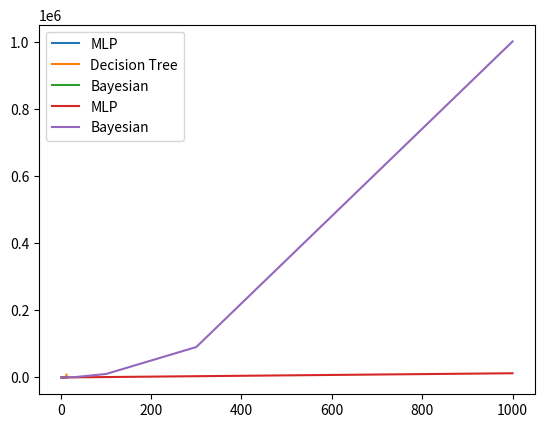

Reproduce this figure in Python.
import numpy as np
import matplotlib.pyplot as plt

cov1 = np.array([np.array([1,0]),np.array([0,1])])
cov2 = np.array([np.array([2,0]),np.array([0,2])])

x1 = mean1 = np.array([2,4])
x2 = mean2 = np.array([-1,-4])
x3 = np.array([-1,2])
x4 = np.array([4,0])
X = [x1,x2,x3,x4]
prior1 = 0.7
prior2 = 0.3

def mvn(x: np.array, d, mean: np.array, covariance):
    """pdf of the multivariate normal distribution."""
    x_m = x - mean
    return (1. / (np.sqrt((2 * np.pi)**d * np.linalg.det(covariance))) * 
            np.exp(-(np.linalg.solve(covariance, x_m).T.dot(x_m)) / 2))

norm_post = []

for i in range(len(X)):
    mvn1 = mvn(X[i], 2, mean1, cov1)
    mvn2 = mvn(X[i], 2, mean2, cov2)

    print("P(x" + str(i+1) + "| c=1) = " + str(mvn1))
    print("P(x" + str(i+1) + "| c=2) = " + str(mvn2))

    print("P(x" + str(i+1) + ", c=1) = " + str(mvn1*prior1))
    print("P(x" + str(i+1) + ", c=2) = " + str(mvn2*prior2))

    den = mvn1*prior1 + mvn2*prior2
    norm_post.append([mvn1*prior1/den,mvn2*prior2/den])


print(norm_post)

posteriors = np.transpose(norm_post)
print(posteriors)
w1, w2 = np.sum(posteriors[0]), np.sum(posteriors[1])
assert (w1+w2 == 4)
weights = [w1, w2]
new_prior1, new_prior2 = w1/4, w2/4
print(weights, new_prior1, new_prior2)

new_mean1 = np.sum([posteriors[0][i]*X[i] for i in range(len(X))],axis=0)/w1
new_mean2 = np.sum([posteriors[1][i]*X[i] for i in range(len(X))],axis=0)/w2
new_mean = [new_mean1, new_mean2]
new_sigma = []

for i in range(len(new_mean)):
    new_sigma11 = new_sigma12 = new_sigma22 = 0
    for j in range(len(X)):
        new_sigma11 += (posteriors[i][j]/weights[i])*(X[j][0]-new_mean[i][0])**2
        new_sigma22 += (posteriors[i][j]/weights[i])*(X[j][1]-new_mean[i][1])**2
        new_sigma12 += (posteriors[i][j]/weights[i])*(X[j][0]-new_mean[i][0])*(X[j][1]-new_mean[i][1])
    new_sigma.append(np.array([[new_sigma11, new_sigma12], [new_sigma12, new_sigma22]]))
    print("New Sigma" + str(i+1) + ": " + str(new_sigma[i][0]) + "\n\t    " + str(new_sigma[i][1]))

clusters = [[],[]]

for i in range(len(X)):
    clusters[0].append(X[i]) if posteriors[0][i] > posteriors[1][i] else clusters[1].append(X[i])
    
print(clusters)


# (2)
# Cluster1:  x1,x3,x4
# Cluster2:  x2

# S(x1) = 1 - a(x1)/b(x1) = 1 - ((3.605551275463989+4.47213595499958)/2)/8.54400374531753
#       = 0.52728910992
# S(x3) = 1 - a(x3)/b(x3) = 1 - ((3.605551275463989+5.385164807134504)/2)/6.0
#       = 0.25077365978
# S(x4) = 1 - a(x4)/b(x4) = 1 - ((4.47213595499958+5.385164807134504)/2)/6.4031242374328485
#       = 0.23027412895

# S(c1) = (S(x1)+S(x3)+S(x4))/3 = (0.52728910992+0.25077365978+0.23027412895)/3 
#       = 0.33611229955

# S(c2) = S(x2) = 1 - a(x2)/b(x2) = 1

# S(c) = (S(c1)+S(c2))/2 = (0.33611229955+1)/2 = 0.66805614977

print(np.linalg.norm(X[0]-X[2])) # x1,x3 dist 3.605551275463989
print(np.linalg.norm(X[0]-X[3])) # x1,x4 dist 4.47213595499958
print(np.linalg.norm(X[2]-X[3])) # x3,x4 dist 5.385164807134504
print(np.linalg.norm(X[0]-X[1])) # x1,x2 dist 8.54400374531753
print(np.linalg.norm(X[2]-X[1])) # x3,x2 dist 6.0
print(np.linalg.norm(X[3]-X[1])) # x4,x2 dist 6.4031242374328485

# (3)
# (a)
# (i)   MLP with three hidden layers with as much nodes as the number of input variables
# (ii)  Decision tree assuming input variables are discretized using three bins
# (iii) Bayesian classifier with a multivariate Gaussian likelihood

# (i) 
# dVC(MLP) = numero de parametros
# 5    ->    5     ->    5    ->     5     ->    1
# 2(m+1)*S*(log(S)+1) = 2(5+1)*3*(log(3)+1) = 53.1763651699
#  m = numero de parametros/dimensionalidade     S = numero de hidden layers
#                   
# (ii)
# dVC(tree) = 2^m = 2^5 = 32
#
# (iii)
# dVC(Bay) = numero de parametros = [1 ou 0 (se puder ser obtido por excl. partes)] + [#param miu + #param distintos sigma] = 
#          = [1 ou 0] + [m + m(m+1)/2]*2
# P(c=1|x) = P(c=1)N(x|miu,sigma) => 1 + 5 + 5*(5+1)/2 = 21
# P(c=0|x) = P(c=0)N(x|miu,sigma) => 0 + 5 + 5*(5+1)/2 = 20
# Total = 41

# (b) e (c)

def calculate_vc_dimensions(m, flag):
    i = 2*(m+1)*3*(np.log(3)+1)
    ii = 2**m
    iii = 1 + (m+m*(m+1)/2)*2
    plt.plot(m,i,label="MLP")
    if flag:
        plt.plot(m,ii,label="Decision Tree")
    plt.plot(m,iii,label="Bayesian")
    plt.legend(loc="upper left")
    plt.show()
    
calculate_vc_dimensions(np.array([2,5,10,12,13]), True)
calculate_vc_dimensions(np.array([2,5,10,30,100,300,1000]), False)








